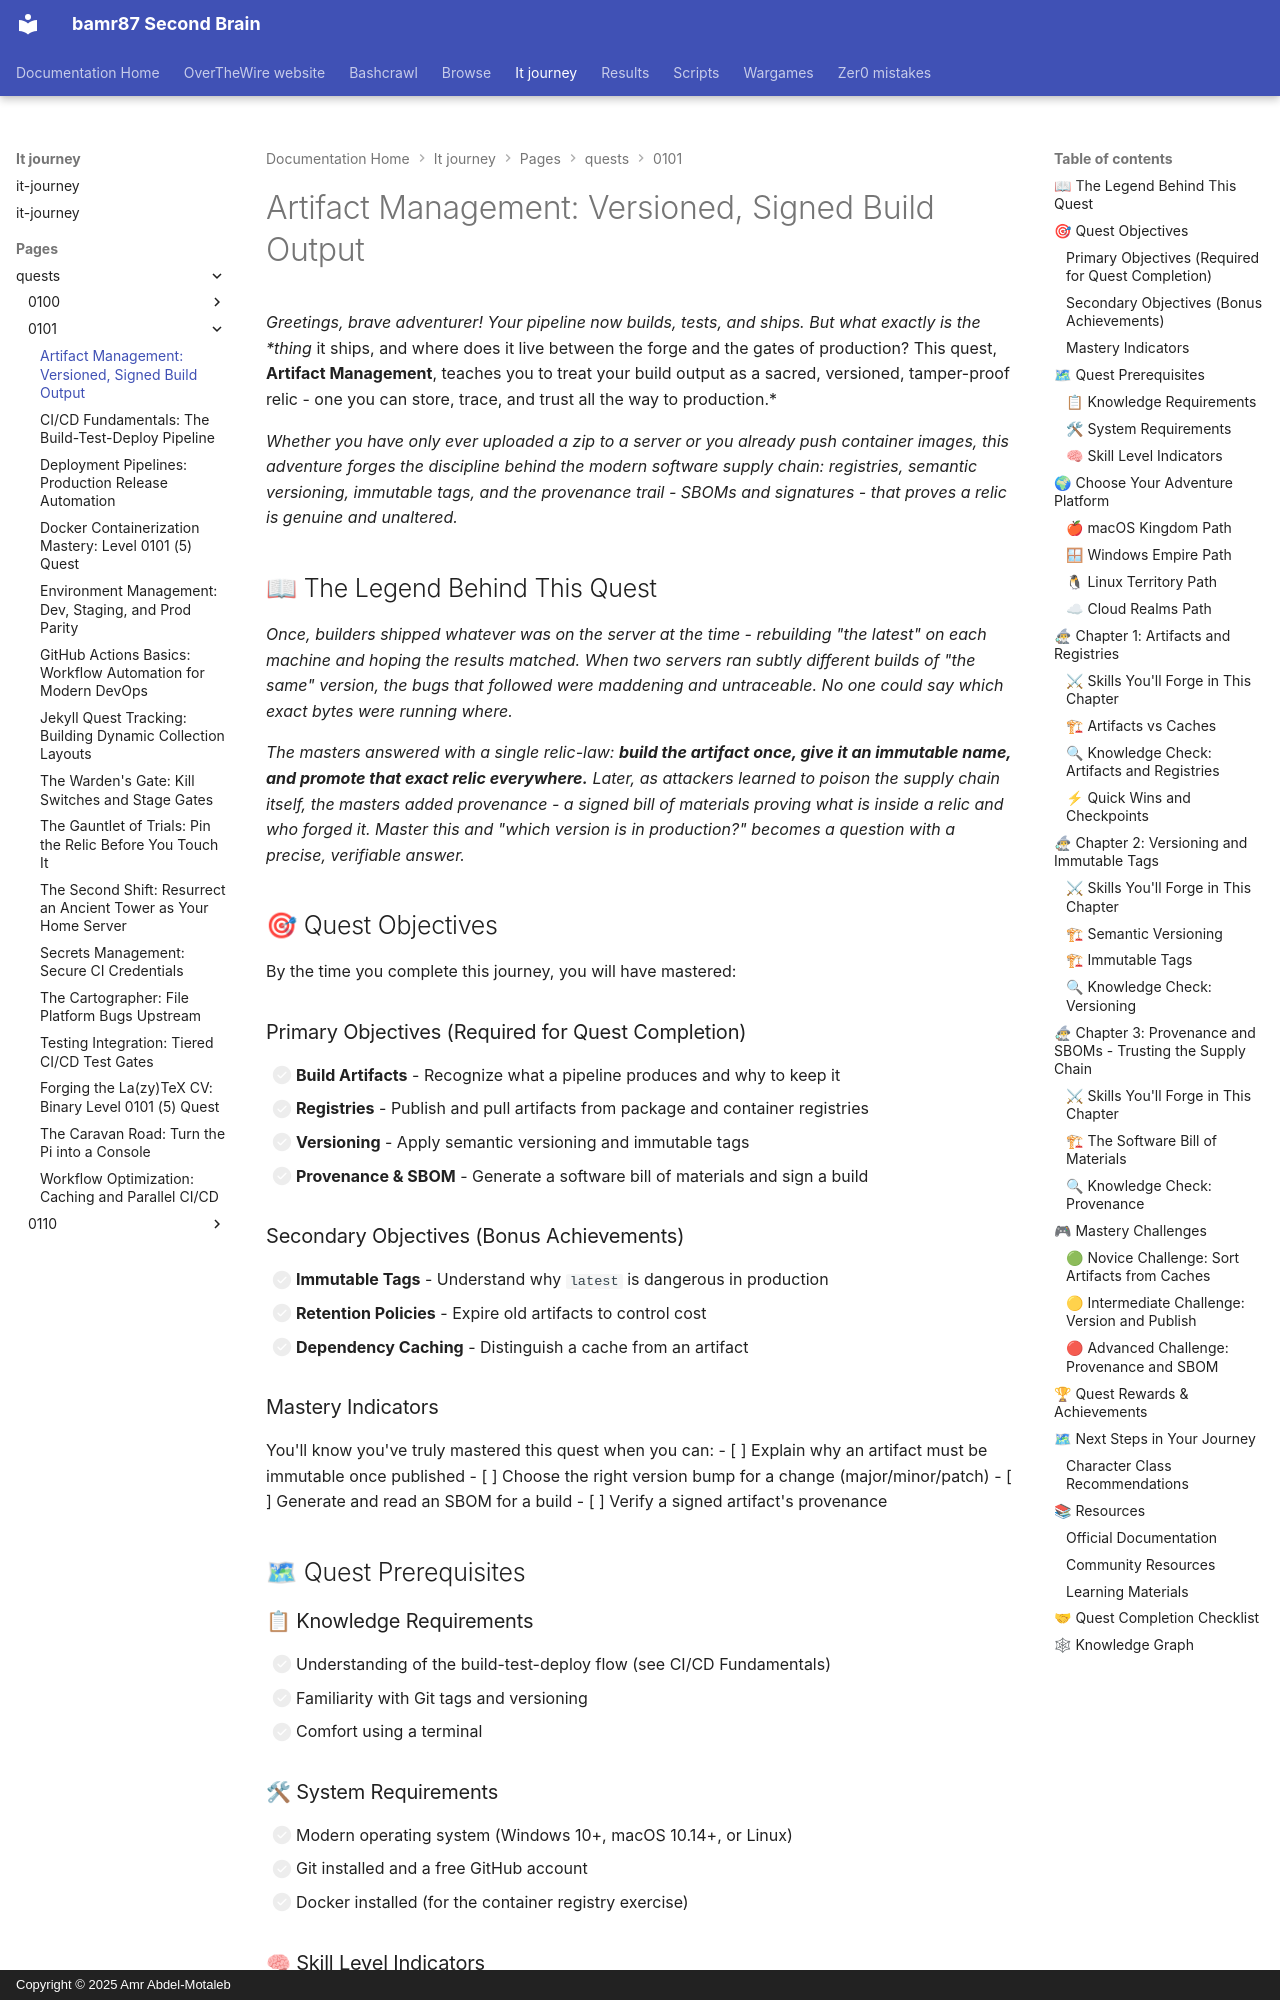

repository: bamr87/README · page: it-journey/pages/_quests/0101/artifact-management/index.html · generator: mkdocs · copyright: Copyright © 2025 Amr Abdel-Motaleb

---
author: IT-Journey Team
categories:
- Quests
- DevOps
- Medium
comments: true
date: '2025-11-29T22:51:57.000Z'
description: Manage build artifacts in CI/CD. Learn registries, semantic versioning,
  immutable tags, and supply-chain provenance with SBOMs and signed builds.
difficulty: 🟡 Medium
draft: false
environment:
  os:
  - macos
  - windows
  - linux
  - cloud
  shell:
  - zsh
  - bash
  - powershell
estimated_time: 45-60 minutes
excerpt: Learn to manage build artifacts and dependencies efficiently in your CI/CD
  pipelines
fmContentType: quest
keywords:
  primary:
  - '0101'
  - artifacts
  - main_quest
  secondary:
  - devops
  - hands-on
  - gamified-learning
lastmod: '2026-06-14T00:00:00.000Z'
layout: quest
learning_style: hands-on
level: '0101'
permalink: /quests/0101/artifact-management/
prerequisites:
  knowledge_requirements:
  - Understanding of the build-test-deploy flow
  - Familiarity with Git tags and versioning
  - Comfort using a terminal
  skill_level_indicators:
  - You have produced a build output before
  - You are ready to version and store what you build
  system_requirements:
  - Modern OS (macOS, Windows 10+, Linux)
  - Git installed and a free GitHub account
  - Docker installed for the container registry exercise
preview: /images/previews/artifact-management-build-output-quest-title-depen.webp
primary_technology: artifacts
quest_arc: Gates of the Pipeline
quest_dependencies:
  recommended_quests:
  - /quests/0101/deployment-pipelines/
  required_quests:
  - /quests/0101/cicd-fundamentals/
  unlocks_quests:
  - /quests/0101/workflow-optimization/
quest_line: The Forge of Automation
quest_series: DevOps Pipeline Mastery
quest_type: main_quest
rewards:
  badges:
  - 🏆 Keeper of the Vault - Stored versioned, immutable artifacts
  - 📜 Scribe of Provenance - Proved where a build came from
  progression_points: 50
  skills_unlocked:
  - 🛠 Artifact Versioning
  - 🧠 Supply-Chain Provenance
  unlocks_features:
  - Workflow optimization quest in Level 0101
skill_focus: devops
source_file: pages/_quests/0101/artifact-management.md
source_repo: bamr87/it-journey
source_url: https://github.com/bamr87/it-journey/blob/main/pages/_quests/0101/artifact-management.md
sub_title: 'Level 0101 (5) Quest: Main Quest - Artifacts'
tags:
- '0101'
- artifacts
- main_quest
- devops
- hands-on
- gamified-learning
title: 'Artifact Management: Versioned, Signed Build Output'
validation_criteria:
  completion_requirements:
  - All primary objectives completed
  - A pipeline that builds, versions, and publishes a signed artifact with an SBOM
  knowledge_checks:
  - Understands why artifacts must be immutable
  - Can describe build provenance
  skill_demonstrations:
  - Can explain semantic versioning and immutable tags
  - Can generate an SBOM for a build
---
*Greetings, brave adventurer! Your pipeline now builds, tests, and ships. But what exactly is the *thing* it ships, and where does it live between the forge and the gates of production? This quest, **Artifact Management**, teaches you to treat your build output as a sacred, versioned, tamper-proof relic - one you can store, trace, and trust all the way to production.*

*Whether you have only ever uploaded a zip to a server or you already push container images, this adventure forges the discipline behind the modern software supply chain: registries, semantic versioning, immutable tags, and the provenance trail - SBOMs and signatures - that proves a relic is genuine and unaltered.*
